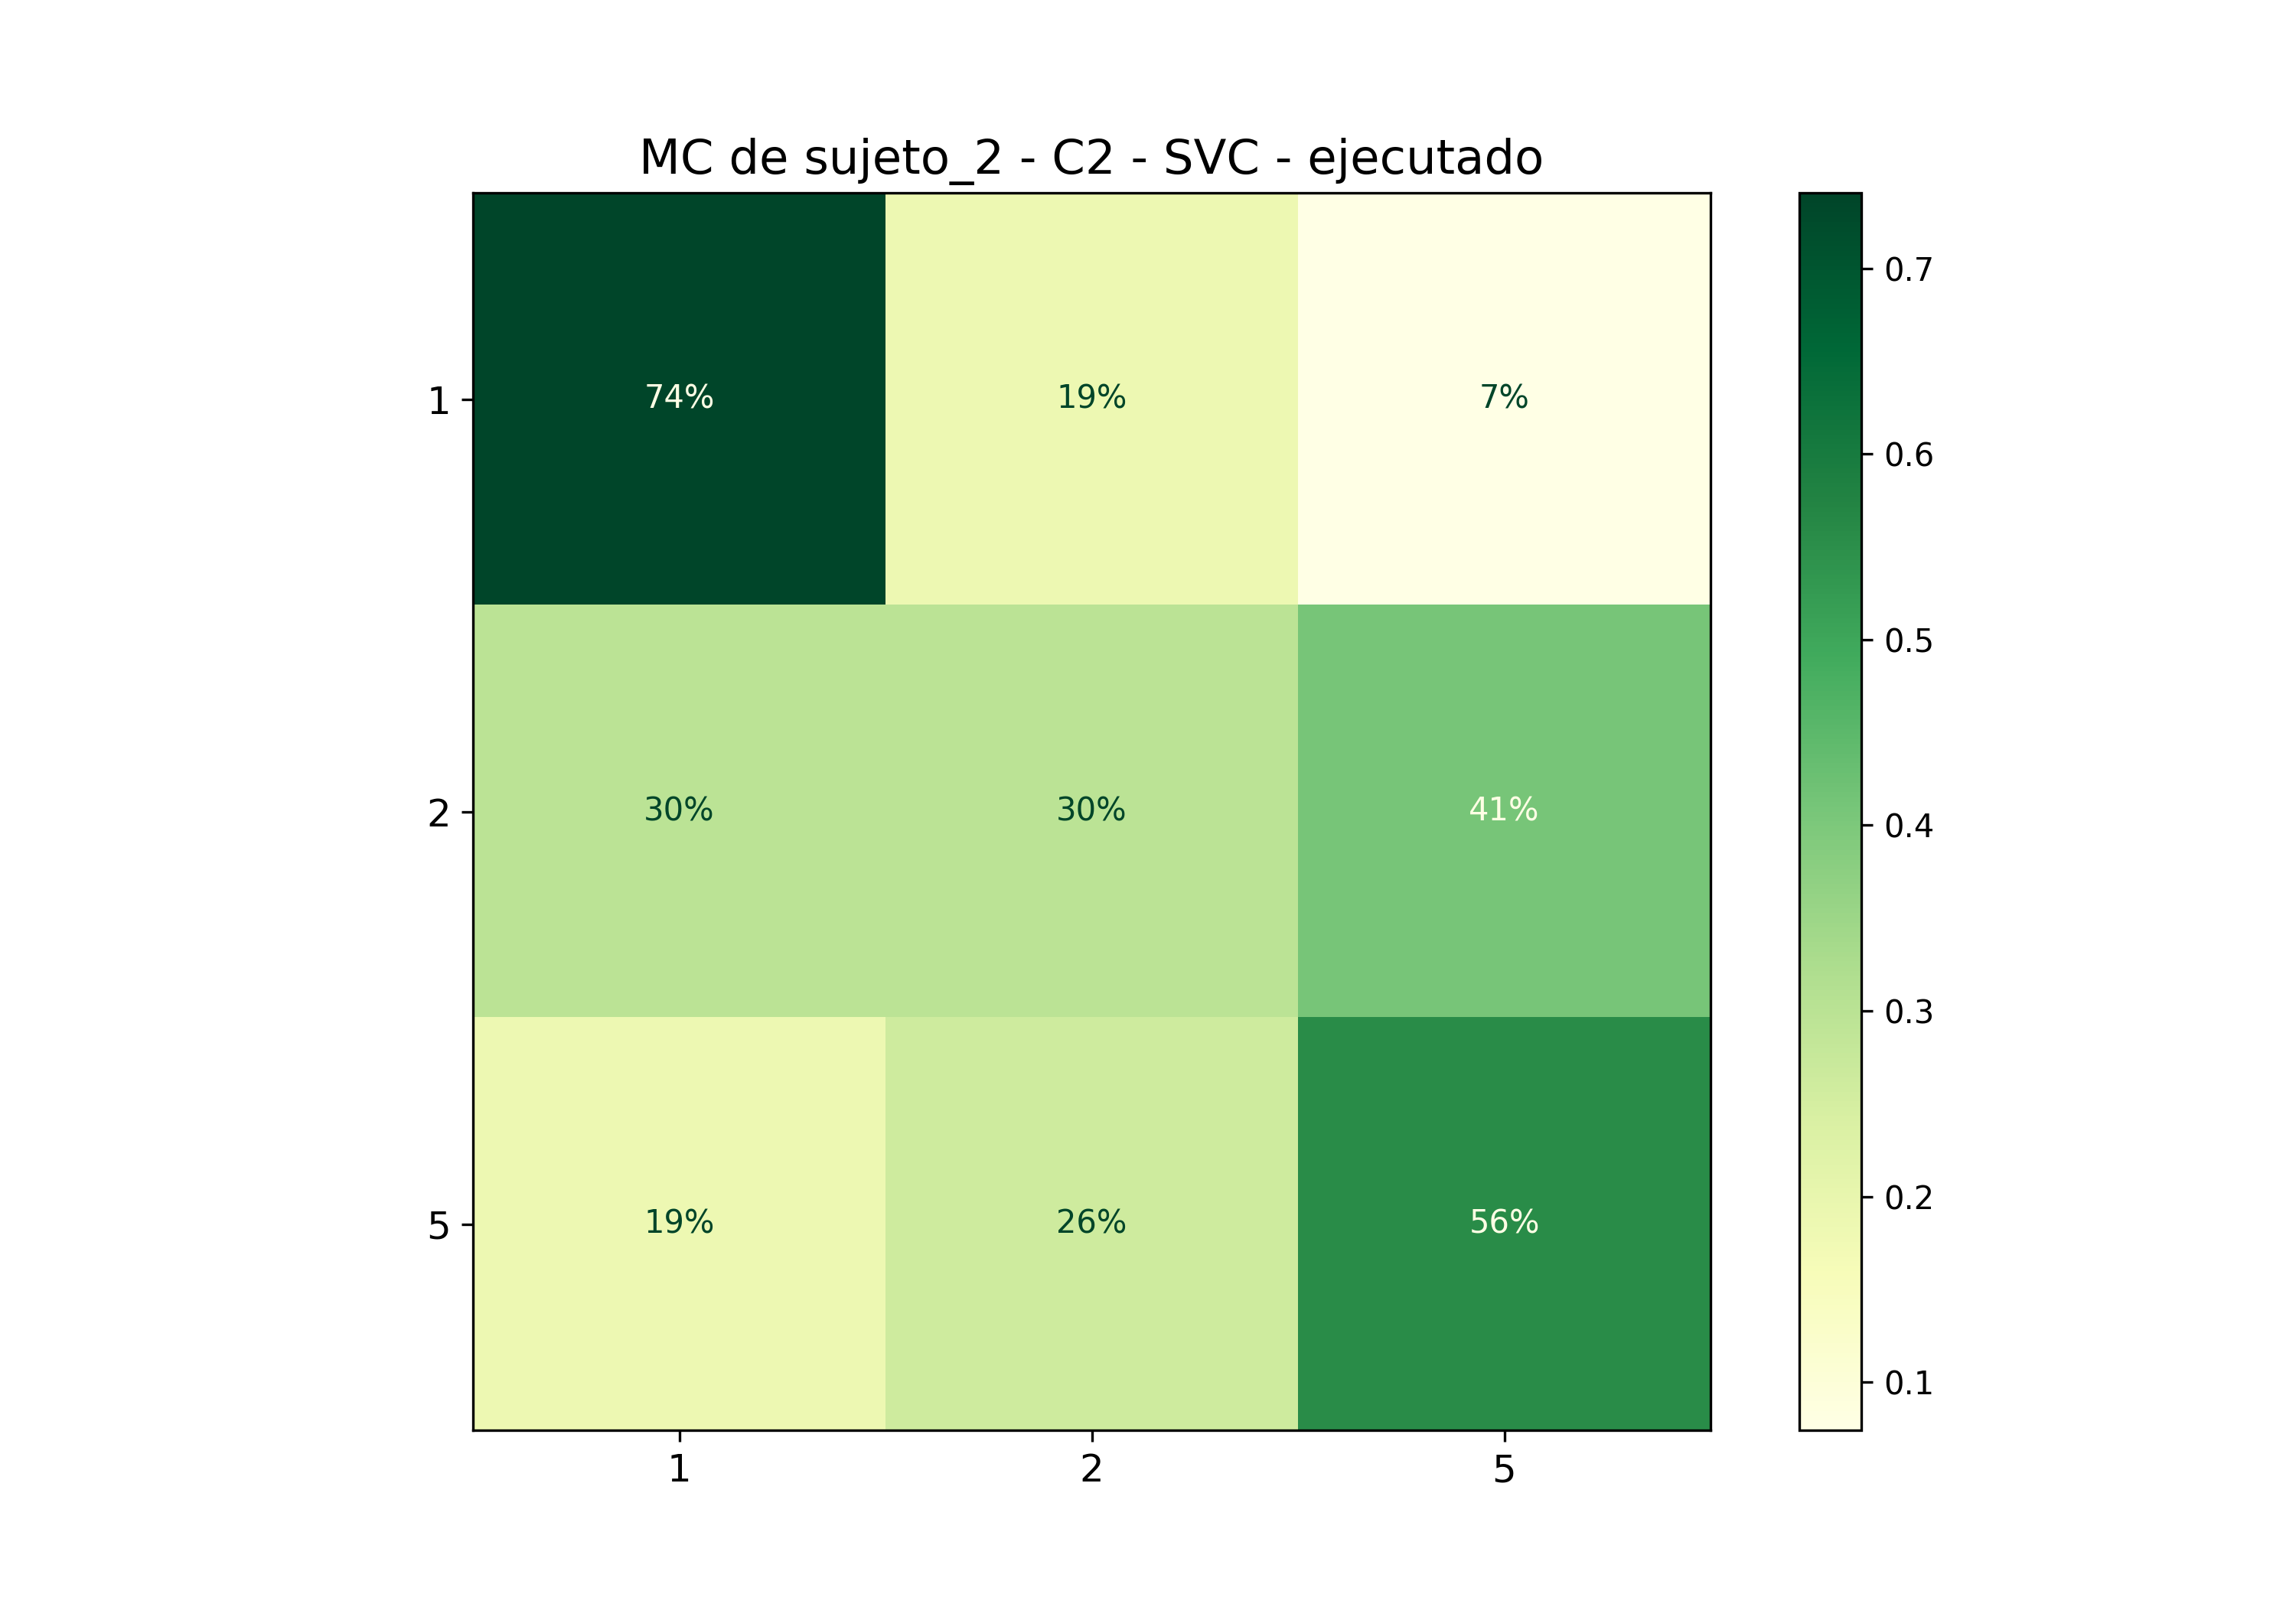

Source data for this figure (header and first rows):
; 1; 2; 5
1; 0,7407407407407407; 0,18518518518518517; 0,07407407407407407
2; 0,2962962962962963; 0,2962962962962963; 0,4074074074074074
5; 0,18518518518518517; 0,25925925925925924; 0,5555555555555556
